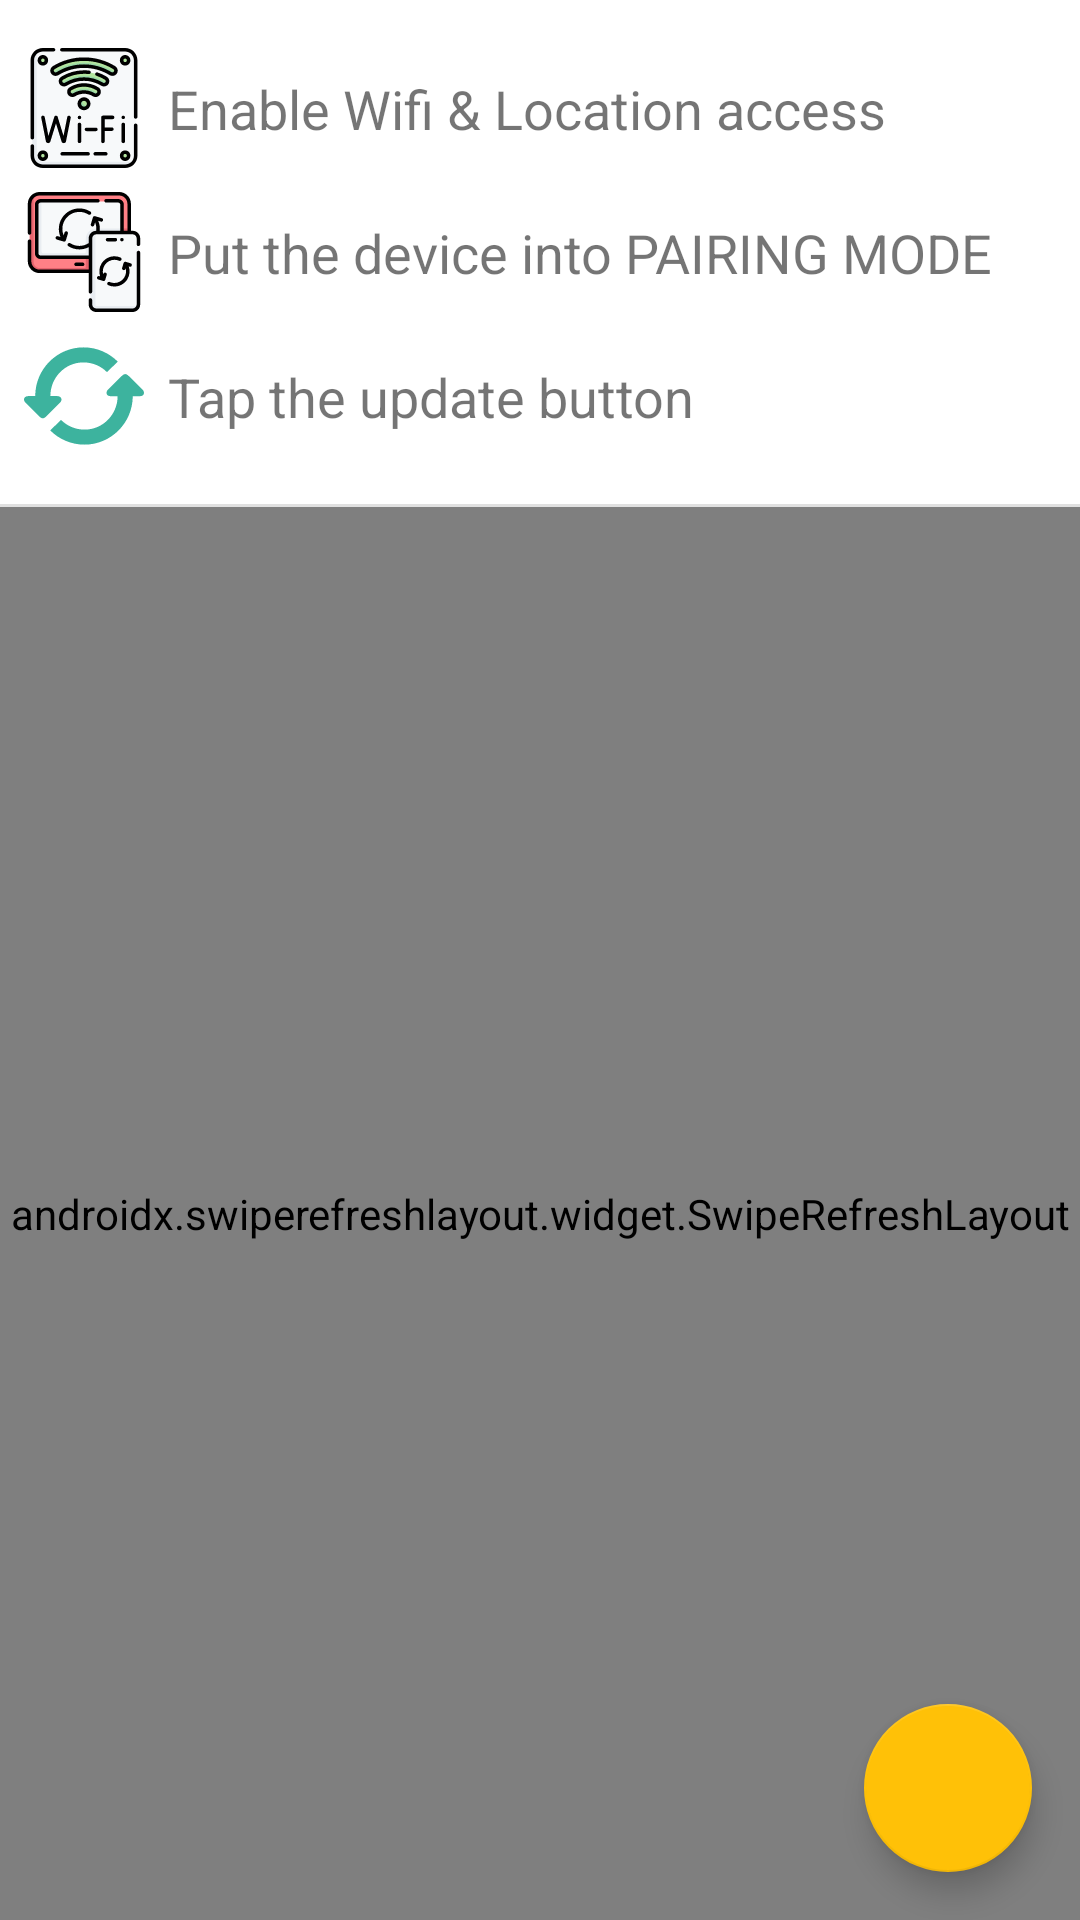

Layout XML and referenced resources for this Android screen:
<!-- AndroidManifest.xml: application theme AppTheme -->
<!-- res/layout/fragment_scan.xml -->
<?xml version="1.0" encoding="utf-8"?>
<androidx.constraintlayout.widget.ConstraintLayout xmlns:android="http://schemas.android.com/apk/res/android"
    xmlns:app="http://schemas.android.com/apk/res-auto"
    xmlns:tools="http://schemas.android.com/tools"
    android:layout_width="match_parent"
    android:layout_height="match_parent"
    tools:context=".ui.fragments.pair.ScanDevicesFragment">

    <ImageView
        android:id="@+id/imageView11"
        android:layout_width="40dp"
        android:layout_height="40dp"
        android:layout_marginTop="8dp"
        app:layout_constraintStart_toStartOf="@+id/imageView10"
        app:layout_constraintTop_toBottomOf="@+id/imageView10"
        app:srcCompat="@drawable/refresh" />

    <ProgressBar
        android:id="@+id/scanningProgressSpinner"
        style="?android:attr/progressBarStyle"
        android:layout_width="wrap_content"
        android:layout_height="wrap_content"
        android:visibility="gone"
        app:layout_constraintBottom_toBottomOf="parent"
        app:layout_constraintEnd_toEndOf="parent"
        app:layout_constraintStart_toStartOf="parent"
        app:layout_constraintTop_toTopOf="@+id/swipeContainer" />

    <com.google.android.material.floatingactionbutton.FloatingActionButton
        android:id="@+id/scan_button"
        android:layout_width="wrap_content"
        android:layout_height="wrap_content"
        android:layout_gravity="bottom|end"
        android:layout_margin="@dimen/fab_margin"
        android:contentDescription="Scans the wifi networks"
        android:src="@drawable/ic_refresh_black_24dp"
        app:layout_constraintBottom_toBottomOf="parent"
        app:layout_constraintEnd_toEndOf="parent" />

    <TextView
        android:id="@+id/enableWifiAndLocationTextView"
        android:layout_width="wrap_content"
        android:layout_height="wrap_content"
        android:drawableTop="@drawable/ic_menu_pair"
        android:text="Please enable Wifi and Location"
        app:layout_constraintBottom_toBottomOf="parent"
        app:layout_constraintEnd_toEndOf="parent"
        app:layout_constraintStart_toStartOf="parent"
        app:layout_constraintTop_toBottomOf="@+id/divider" />

    <androidx.swiperefreshlayout.widget.SwipeRefreshLayout
        android:id="@+id/swipeContainer"
        android:layout_width="match_parent"
        android:layout_height="0dp"
        app:layout_constraintBottom_toBottomOf="parent"
        app:layout_constraintEnd_toEndOf="parent"
        app:layout_constraintStart_toStartOf="parent"
        app:layout_constraintTop_toBottomOf="@+id/divider">

        <androidx.recyclerview.widget.RecyclerView
            android:id="@+id/wifiList"
            android:layout_width="match_parent"
            android:layout_height="match_parent"
            android:visibility="gone" />

    </androidx.swiperefreshlayout.widget.SwipeRefreshLayout>

    <View
        android:id="@+id/divider"
        android:layout_width="match_parent"
        android:layout_height="1dp"
        android:layout_marginTop="16dp"
        android:background="?android:attr/listDivider"
        app:layout_constraintEnd_toEndOf="parent"
        app:layout_constraintStart_toStartOf="parent"
        app:layout_constraintTop_toBottomOf="@+id/imageView11" />

    <ImageView
        android:id="@+id/imageView3"
        android:layout_width="40dp"
        android:layout_height="40dp"
        android:layout_marginStart="8dp"
        android:layout_marginLeft="8dp"
        android:layout_marginTop="16dp"
        app:layout_constraintStart_toStartOf="parent"
        app:layout_constraintTop_toTopOf="parent"
        app:srcCompat="@drawable/wifi_tag" />

    <ImageView
        android:id="@+id/imageView10"
        android:layout_width="40dp"
        android:layout_height="40dp"
        android:layout_marginTop="8dp"
        app:layout_constraintStart_toStartOf="@+id/imageView3"
        app:layout_constraintTop_toBottomOf="@+id/imageView3"
        app:srcCompat="@drawable/sync" />

    <TextView
        android:id="@+id/textView27"
        android:layout_width="wrap_content"
        android:layout_height="wrap_content"
        android:layout_marginStart="8dp"
        android:layout_marginLeft="8dp"
        android:text="Enable Wifi &amp; Location access"
        android:textSize="18sp"
        app:layout_constraintBottom_toBottomOf="@+id/imageView3"
        app:layout_constraintStart_toEndOf="@+id/imageView3"
        app:layout_constraintTop_toTopOf="@+id/imageView3" />

    <TextView
        android:id="@+id/textView42"
        android:layout_width="wrap_content"
        android:layout_height="wrap_content"
        android:layout_marginStart="8dp"
        android:layout_marginLeft="8dp"
        android:text="Put the device into PAIRING MODE"
        android:textSize="18sp"
        app:layout_constraintBottom_toBottomOf="@+id/imageView10"
        app:layout_constraintStart_toEndOf="@+id/imageView10"
        app:layout_constraintTop_toTopOf="@+id/imageView10" />

    <TextView
        android:id="@+id/textView45"
        android:layout_width="wrap_content"
        android:layout_height="wrap_content"
        android:layout_marginStart="8dp"
        android:layout_marginLeft="8dp"
        android:text="Tap the update button"
        android:textSize="18sp"
        app:layout_constraintBottom_toBottomOf="@+id/imageView11"
        app:layout_constraintStart_toEndOf="@+id/imageView11"
        app:layout_constraintTop_toTopOf="@+id/imageView11" />

</androidx.constraintlayout.widget.ConstraintLayout>
<!-- resources referenced by this layout -->
<resources>
  <dimen name="fab_margin">16dp</dimen>
  <!-- drawable refresh (drawable) -->
  <vector xmlns:android="http://schemas.android.com/apk/res/android"
      android:width="286.052dp"
      android:height="286.052dp"
      android:viewportWidth="286.052"
      android:viewportHeight="286.052">
    <path
        android:pathData="M78.493,143.181H62.832v-0.125c0,-43.623 34.809,-80.328 79.201,-80.122c21.642,0.098 41.523,8.841 55.691,23.135l25.843,-24.931c-20.864,-21.043 -49.693,-34.049 -81.534,-34.049c-63.629,0 -115.208,51.955 -115.298,116.075h-15.84c-9.708,0 -13.677,6.49 -8.823,14.437l33.799,33.504c6.704,6.704 10.736,6.91 17.646,0l33.799,-33.504C92.17,149.662 88.192,143.181 78.493,143.181zM283.978,129.236l-33.799,-33.433c-6.892,-6.892 -11.156,-6.481 -17.637,0l-33.799,33.433c-4.854,7.929 -0.894,14.419 8.814,14.419h15.635c-0.25,43.337 -34.943,79.72 -79.183,79.514c-21.633,-0.089 -41.505,-8.814 -55.691,-23.099l-25.843,24.896c20.873,21.007 49.702,33.996 81.534,33.996c63.432,0 114.869,-51.579 115.28,-115.298h15.867C284.872,143.655 288.832,137.156 283.978,129.236z"
        android:fillColor="#3DB39E"/>
  </vector>
  <!-- drawable sync: vector/xml drawable (drawable, 6532 chars, omitted) -->
  <!-- drawable wifi_tag: vector/xml drawable (drawable, 11585 chars, omitted) -->
  <style name="AppTheme" parent="Theme.MaterialComponents.Light">
          <item name="colorPrimary">@color/colorPrimary</item>
          <item name="colorPrimaryDark">@color/colorPrimaryDark</item>
          <item name="colorPrimaryVariant">@color/colorPrimaryLight</item>
  
          <item name="colorSecondary">@color/colorAccent</item>
          <item name="colorSecondaryVariant">@color/colorSecondaryLight</item>
  
          <item name="windowActionBar">false</item>
          <item name="windowNoTitle">true</item>
      </style>
  <color name="colorPrimary">#009688</color>
  <color name="colorPrimaryDark">#00796B</color>
  <color name="colorPrimaryLight">#B2DFDB</color>
  <color name="colorAccent">#FFC107</color>
  <color name="colorSecondaryLight">#757575</color>
</resources>
